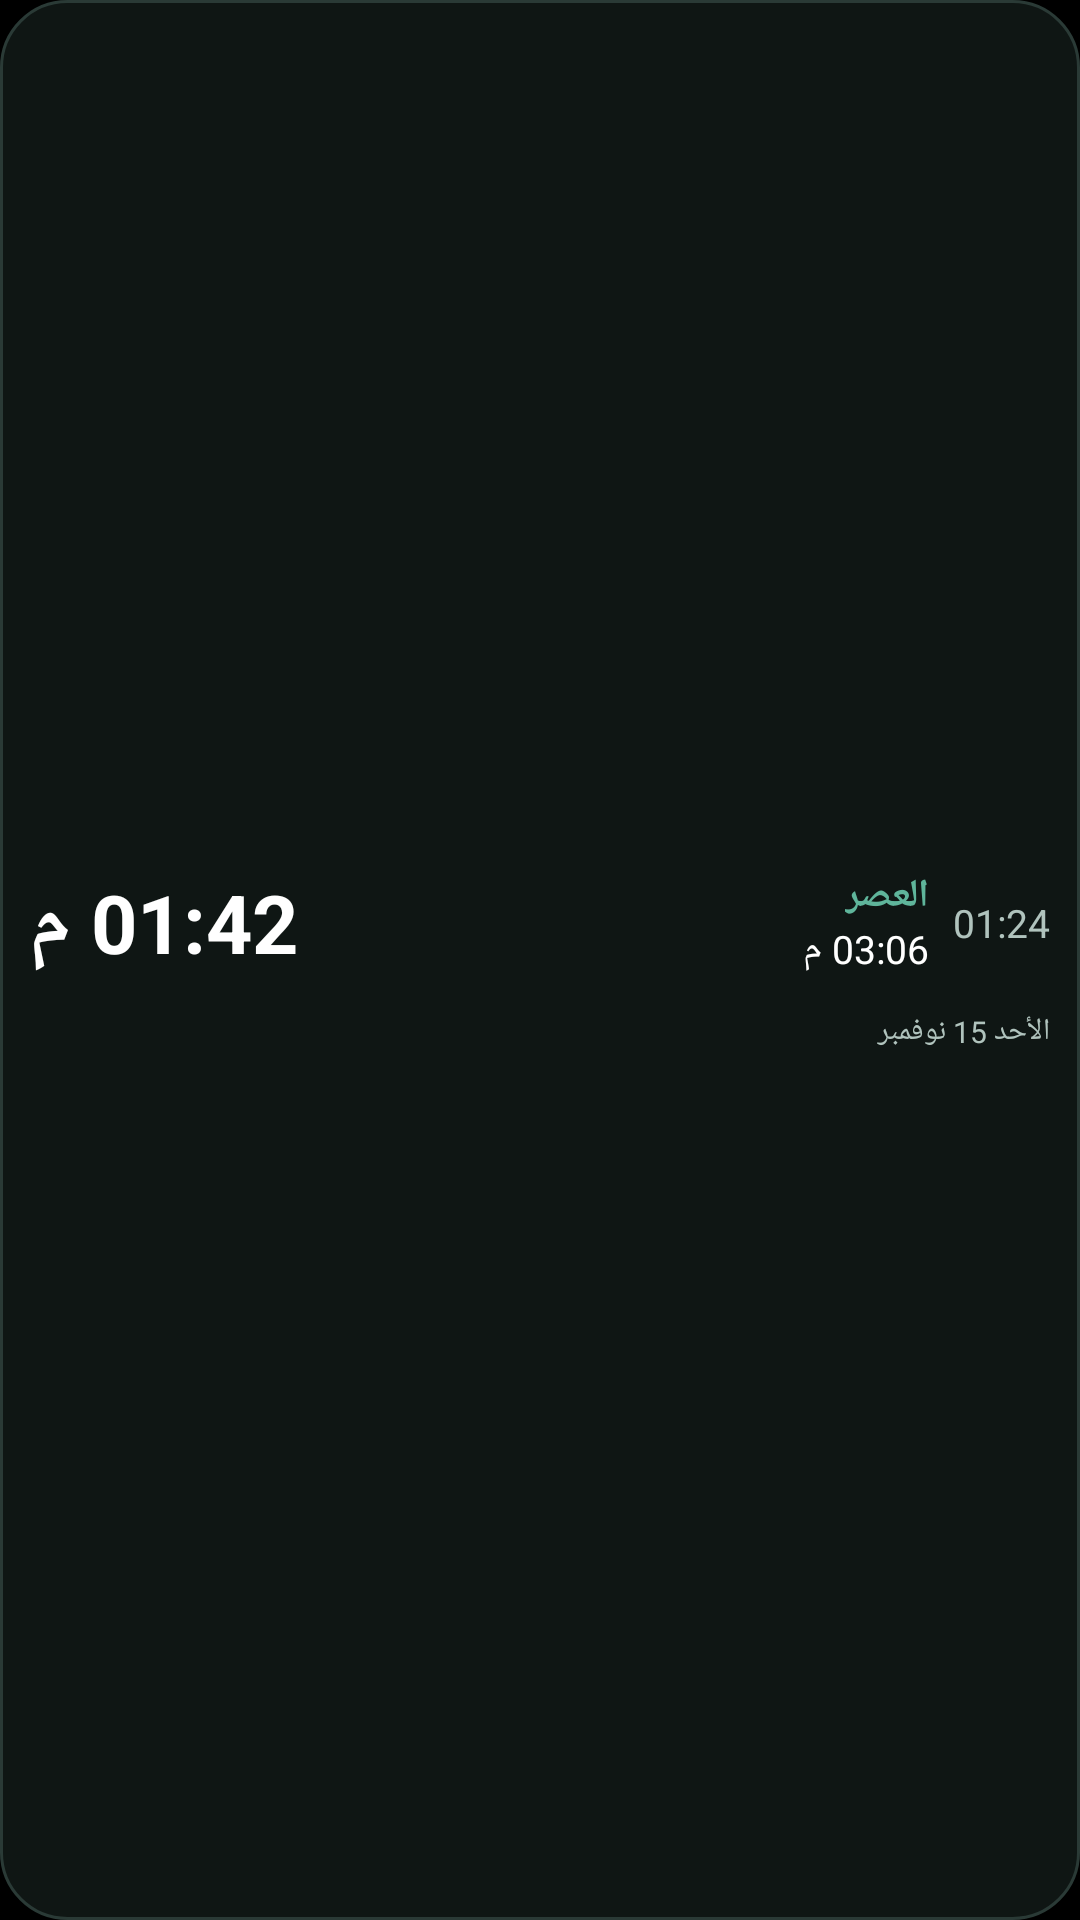

Produce the Android XML layout that renders to this screen, including the resource entries it uses.
<!-- AndroidManifest.xml: application theme LaunchTheme -->
<!-- res/layout/widget_banner.xml -->
<?xml version="1.0" encoding="utf-8"?>
<FrameLayout xmlns:android="http://schemas.android.com/apk/res/android"
    android:id="@+id/widget_root" android:layout_width="match_parent" android:layout_height="match_parent">
  <ImageView android:id="@+id/w_background" android:layout_width="match_parent" android:layout_height="match_parent"
      android:scaleType="fitXY" android:contentDescription="" android:background="@drawable/widget_bg" />
  <LinearLayout android:layout_width="match_parent" android:layout_height="match_parent"
      android:orientation="vertical" android:gravity="center_vertical" android:padding="10dp">
    <LinearLayout android:layout_width="match_parent" android:layout_height="wrap_content" android:orientation="horizontal"
        android:gravity="center_vertical">
        <TextView android:id="@+id/w_clock" android:layout_width="wrap_content" android:layout_height="wrap_content"
            android:text="01:42 م" android:textColor="#FFFFFF" android:textSize="27sp" android:textStyle="bold" android:maxLines="1" />
        <LinearLayout android:layout_width="0dp" android:layout_weight="1" android:layout_height="wrap_content"
            android:orientation="vertical" android:gravity="right" android:paddingLeft="8dp">
            <TextView android:id="@+id/w_next" android:layout_width="wrap_content" android:layout_height="wrap_content"
                android:text="العصر" android:textColor="#5FB59B" android:textSize="13sp" android:textStyle="bold" android:maxLines="1" />
            <TextView android:id="@+id/w_time" android:layout_width="wrap_content" android:layout_height="wrap_content"
                android:text="03:06 م" android:textColor="#FFFFFF" android:textSize="13sp" android:maxLines="1" />
        </LinearLayout>
        <TextView android:id="@+id/w_count" android:layout_width="wrap_content" android:layout_height="wrap_content"
            android:text="01:24" android:textColor="#B0C3BD" android:textSize="13sp" android:layout_marginLeft="8dp" />
    </LinearLayout>
    <ImageView android:id="@+id/w_bar" android:layout_width="match_parent" android:layout_height="6dp"
        android:layout_marginTop="5dp" android:scaleType="fitXY" android:contentDescription="تقدم الصلاة" />
    <TextView android:id="@+id/w_date" android:layout_width="match_parent" android:layout_height="wrap_content"
        android:text="الأحد 15 نوفمبر" android:textColor="#B0C3BD" android:textSize="10sp" android:maxLines="1" />
  </LinearLayout>
</FrameLayout>
<!-- resources referenced by this layout -->
<resources>
  <!-- drawable widget_bg (drawable) -->
  <?xml version="1.0" encoding="utf-8"?>
  <shape xmlns:android="http://schemas.android.com/apk/res/android" android:shape="rectangle">
      <solid android:color="#F2101816" />
      <corners android:radius="22dp" />
      <stroke android:width="1dp" android:color="#2A3A36" />
  </shape>
  <style name="LaunchTheme" parent="@android:style/Theme.Black.NoTitleBar">
          <item name="android:windowBackground">@color/launch_background</item>
          <item name="android:windowFullscreen">false</item>
          <item name="android:windowLightStatusBar">false</item>
          <item name="android:windowLightNavigationBar">false</item>
          <item name="android:statusBarColor">#000000</item>
          <item name="android:navigationBarColor">#000000</item>
          <item name="android:windowAnimationStyle">@null</item>
      </style>
  <color name="launch_background">#000000</color>
</resources>
